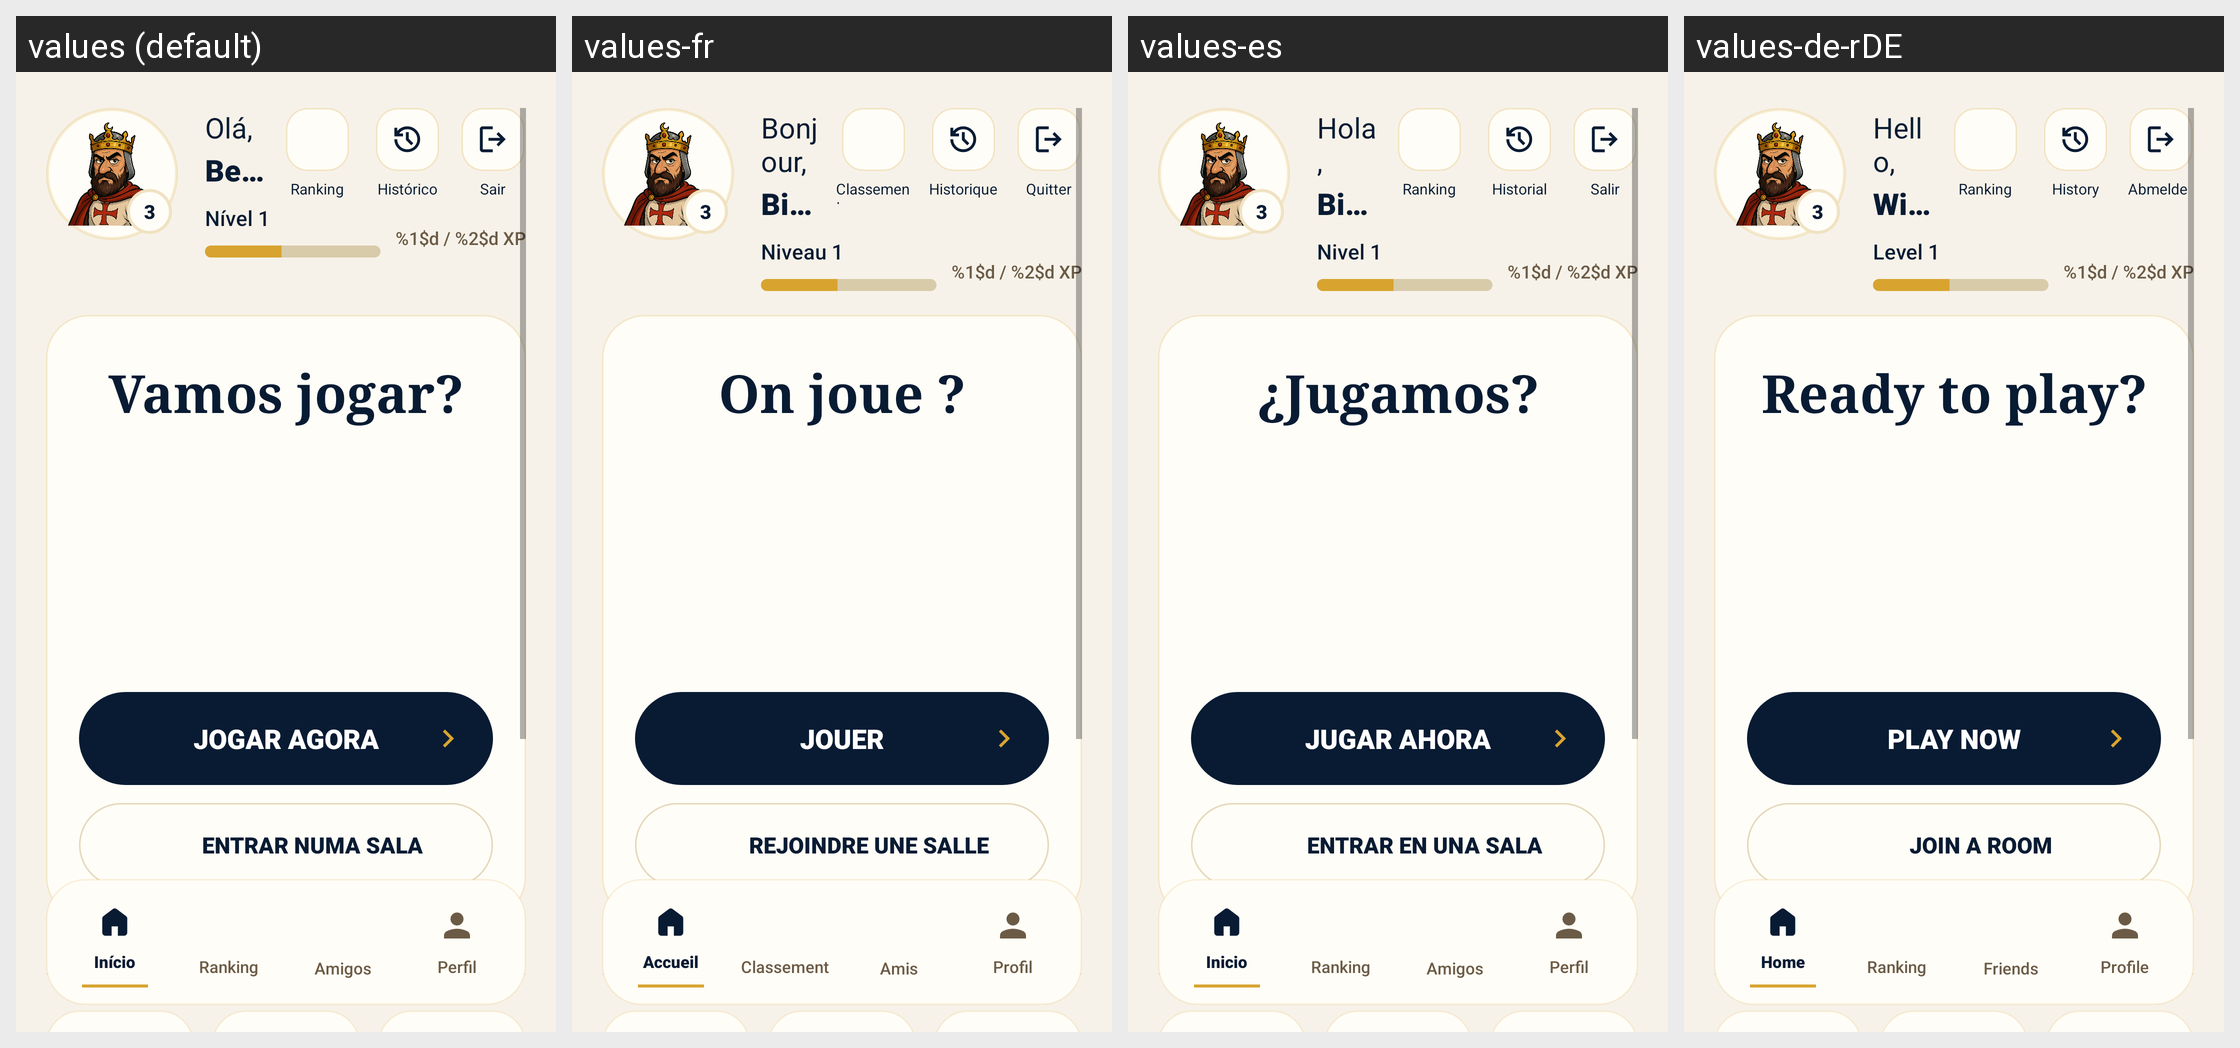

Locale-by-locale string values for the Android screen shown in this grid:
Android screen res/layout/activity_main.xml rendered under 4 locales, left to right: values (default), values-fr, values-es, values-de-rDE. Device: Nexus 5 (rendered at 1080×1920; each locale shown at half size, 540×960, under a caption strip naming it); theme Theme.BrainBrawl.
Other locales in the repository, not shown: values-en-rGB.
Strings drawn on this screen, with the default value and each locale's value (text and hints the layout hard-codes, and strings that could not be matched under every locale, appear in the picture but are not listed):

perfil
  values: Perfil
  values-fr: Profil
  values-es: Perfil
  values-de-rDE: Profile

ola
  values: Olá,
  values-fr: Bonjour,
  values-es: Hola,
  values-de-rDE: Hello,

bem_vindo
  values: Bem-Vindo
  values-fr: Bienvenue
  values-es: Bienvenido
  values-de-rDE: Willkommen

nivel_inicial
  values: Nível 1
  values-fr: Niveau 1
  values-es: Nivel 1
  values-de-rDE: Level 1

xp_progress_format
  values: %1$d / %2$d XP
  values-fr: %1$d / %2$d XP
  values-es: %1$d / %2$d XP
  values-de-rDE: %1$d / %2$d XP

ranking
  values: Ranking
  values-fr: Classement
  values-es: Ranking
  values-de-rDE: Ranking

historico
  values: Histórico
  values-fr: Historique
  values-es: Historial
  values-de-rDE: History

sair
  values: Sair
  values-fr: Quitter
  values-es: Salir
  values-de-rDE: Abmelden

vamos_jogar
  values: Vamos jogar?
  values-fr: On joue ?
  values-es: ¿Jugamos?
  values-de-rDE: Ready to play?

jogar_agora
  values: JOGAR AGORA
  values-fr: JOUER
  values-es: JUGAR AHORA
  values-de-rDE: PLAY NOW

entrar_numa_sala_caps
  values: ENTRAR NUMA SALA
  values-fr: REJOINDRE UNE SALLE
  values-es: ENTRAR EN UNA SALA
  values-de-rDE: JOIN A ROOM

escolhe_teu_modo
  values: ESCOLHE O TEU MODO
  values-fr: CHOISIS TON MODE
  values-es: ELIGE TU MODO
  values-de-rDE: CHOOSE YOUR MODE

inicio
  values: Início
  values-fr: Accueil
  values-es: Inicio
  values-de-rDE: Home

amigos
  values: Amigos
  values-fr: Amis
  values-es: Amigos
  values-de-rDE: Friends
